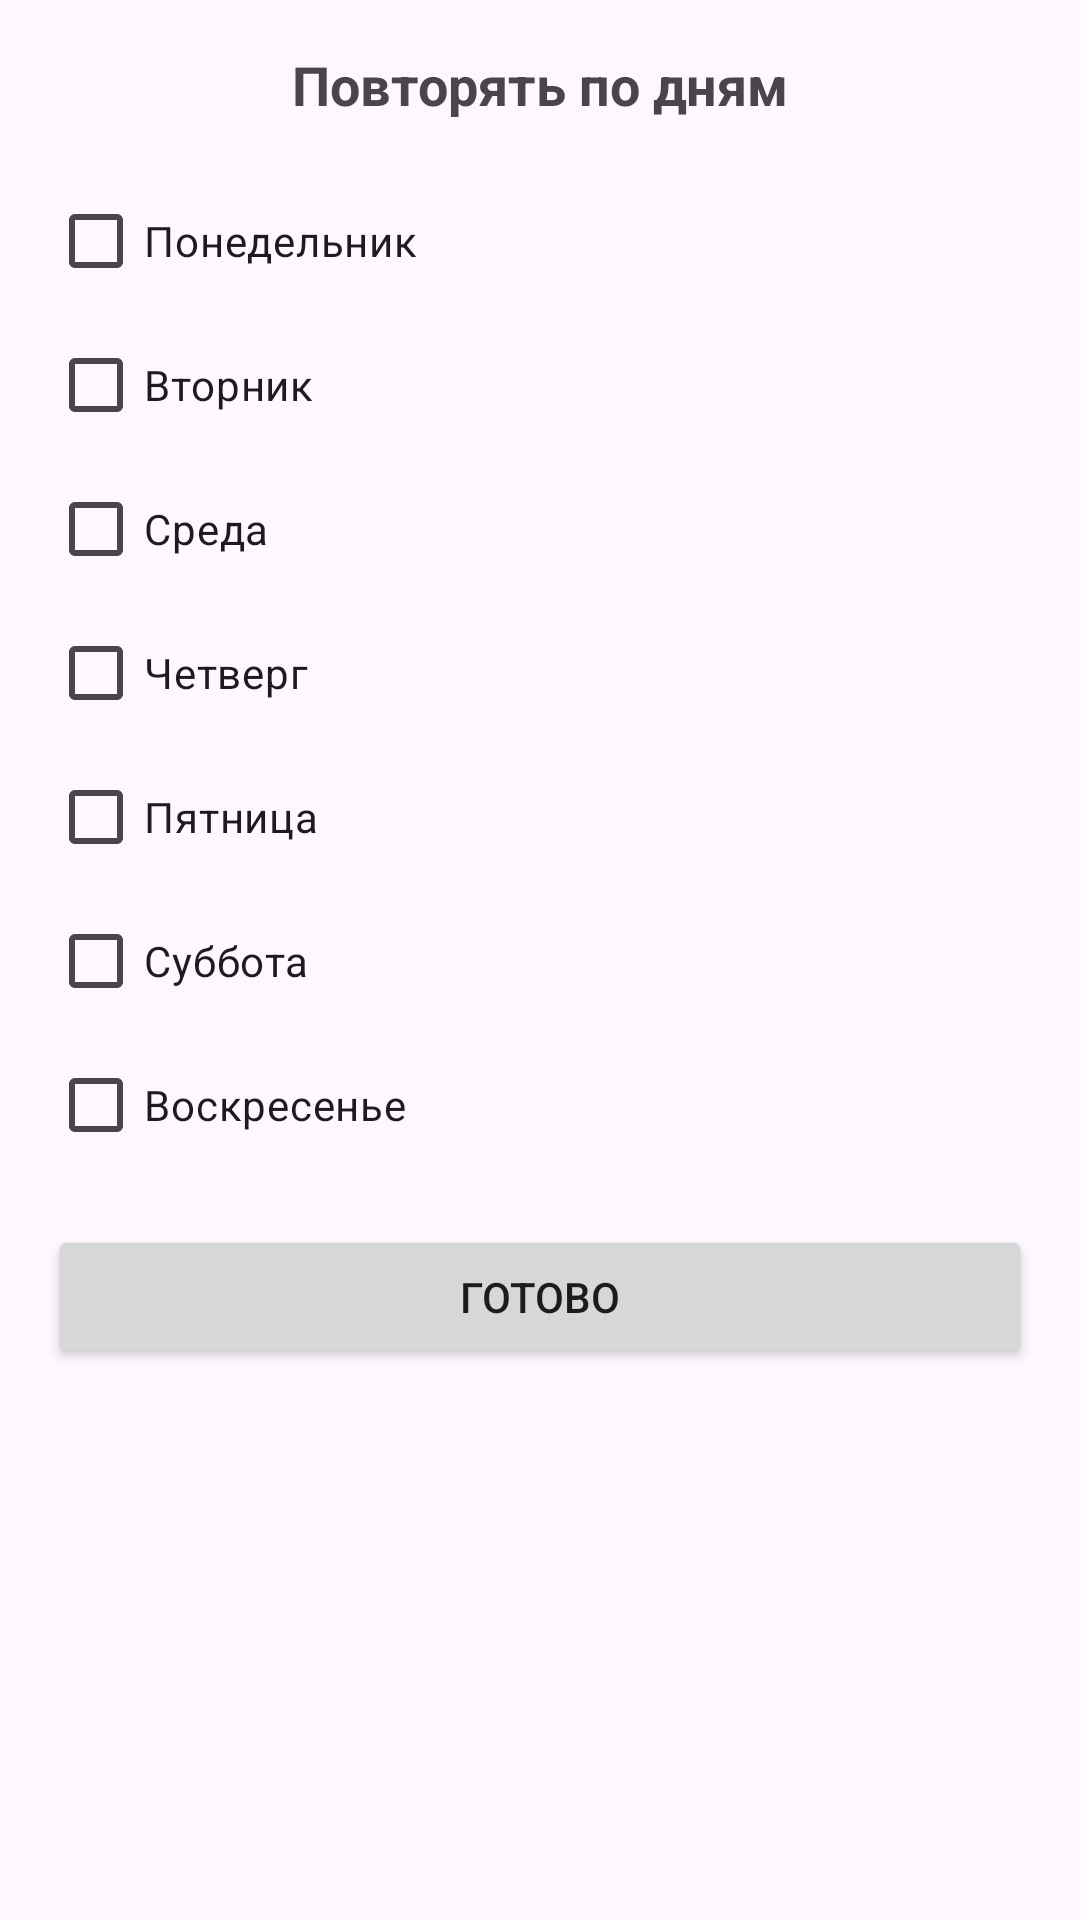

Produce the Android XML layout that renders to this screen, including the resource entries it uses.
<!-- AndroidManifest.xml: application theme Theme.ToDoFamily -->
<!-- res/layout/bottom_sheet_repeat_days.xml -->
<?xml version="1.0" encoding="utf-8"?>
<LinearLayout xmlns:android="http://schemas.android.com/apk/res/android"
    android:layout_width="match_parent"
    android:layout_height="wrap_content"
    android:orientation="vertical"
    android:padding="16dp">

    <TextView
        android:layout_width="match_parent"
        android:layout_height="wrap_content"
        android:text="Повторять по дням"
        android:textAlignment="center"
        android:textSize="18sp"
        android:textStyle="bold"
        android:layout_marginBottom="16dp" />

    <CheckBox android:id="@+id/cb_mon" android:layout_width="match_parent" android:layout_height="wrap_content" android:text="Понедельник" />
    <CheckBox android:id="@+id/cb_tue" android:layout_width="match_parent" android:layout_height="wrap_content" android:text="Вторник" />
    <CheckBox android:id="@+id/cb_wed" android:layout_width="match_parent" android:layout_height="wrap_content" android:text="Среда" />
    <CheckBox android:id="@+id/cb_thu" android:layout_width="match_parent" android:layout_height="wrap_content" android:text="Четверг" />
    <CheckBox android:id="@+id/cb_fri" android:layout_width="match_parent" android:layout_height="wrap_content" android:text="Пятница" />
    <CheckBox android:id="@+id/cb_sat" android:layout_width="match_parent" android:layout_height="wrap_content" android:text="Суббота" />
    <CheckBox android:id="@+id/cb_sun" android:layout_width="match_parent" android:layout_height="wrap_content" android:text="Воскресенье" />

    <Button
        android:id="@+id/btn_done_repeat"
        android:layout_width="match_parent"
        android:layout_height="wrap_content"
        android:layout_marginTop="16dp"
        android:text="Готово" />

</LinearLayout>
<!-- resources referenced by this layout -->
<resources>
  <style name="Theme.ToDoFamily" parent="Base.Theme.ToDoFamily" />
  <style name="Base.Theme.ToDoFamily" parent="Theme.Material3.DayNight.NoActionBar">
          <item name="colorPrimary">@color/blue</item>
          <item name="colorOnPrimary">@color/white</item>
          <item name="colorSecondary">@color/blue</item>
          <item name="colorError">@color/red</item>
      </style>
  <color name="blue">#1D61E7</color>
  <color name="white">#FFFFFFFF</color>
  <color name="red">#D32F2F</color>
</resources>
